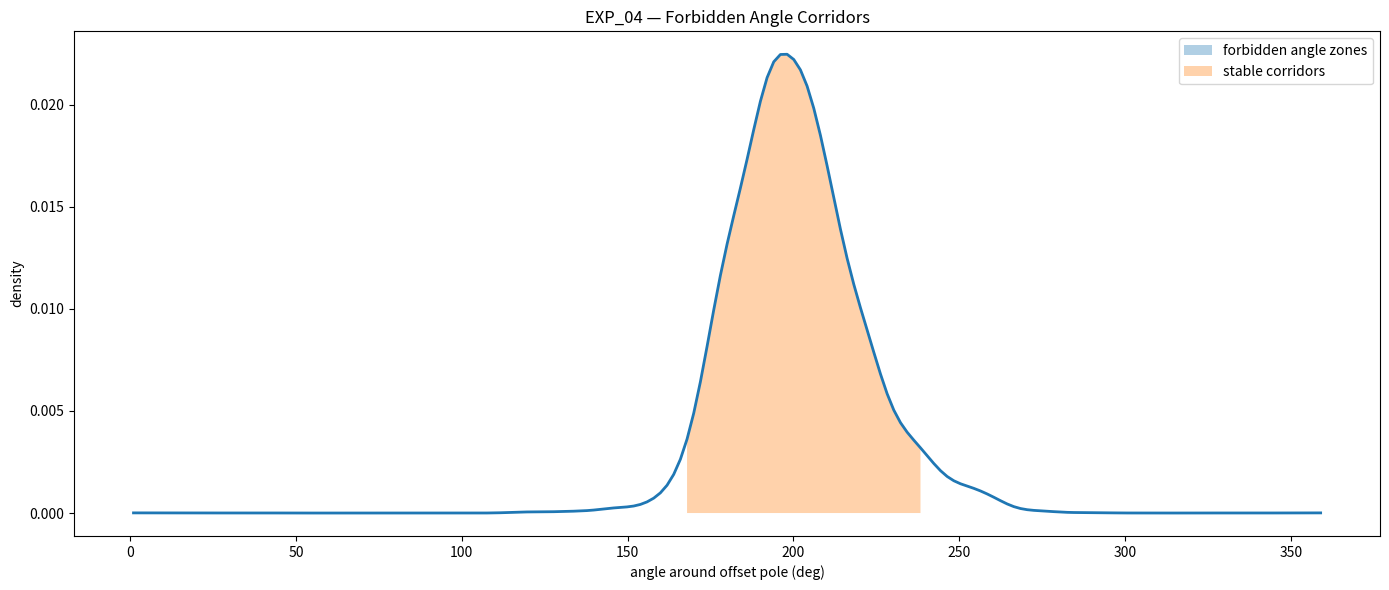
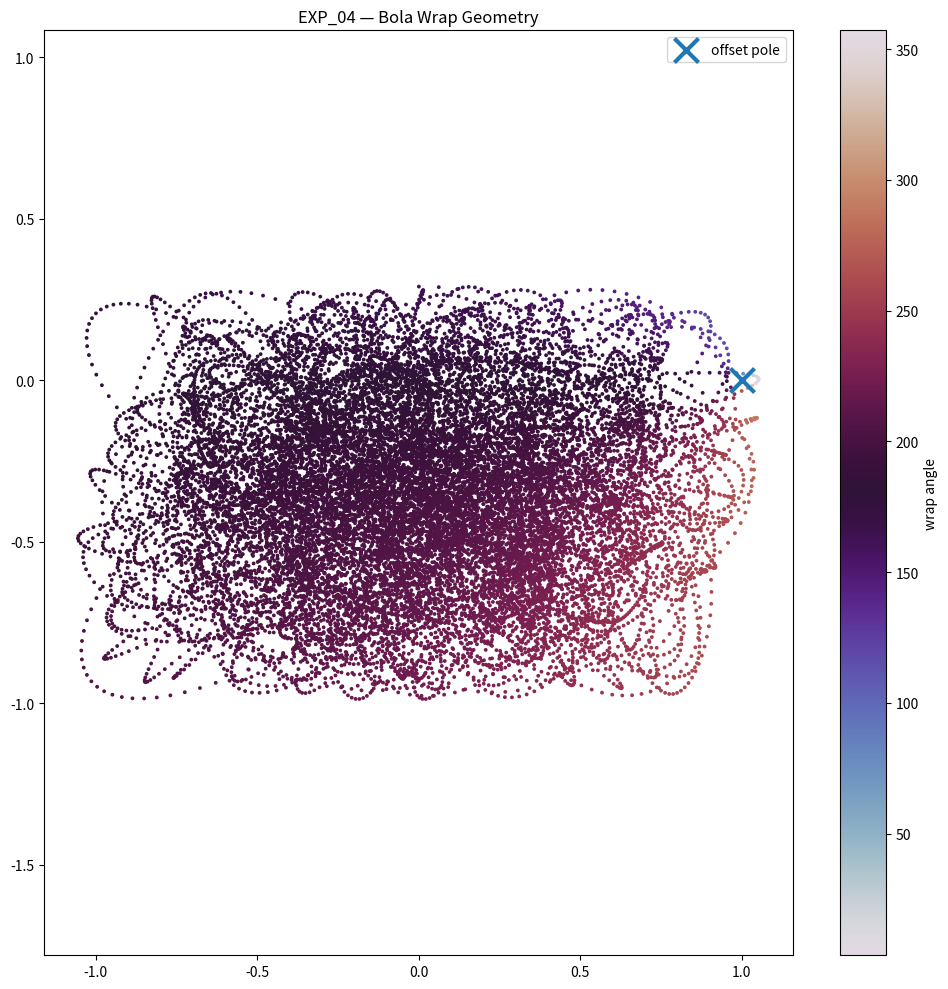
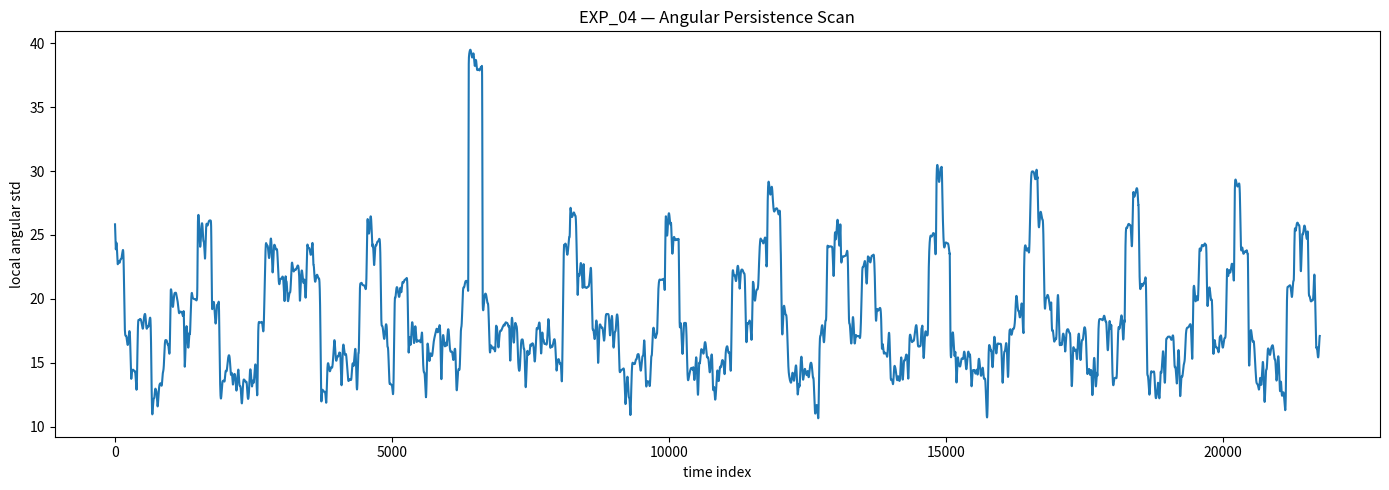
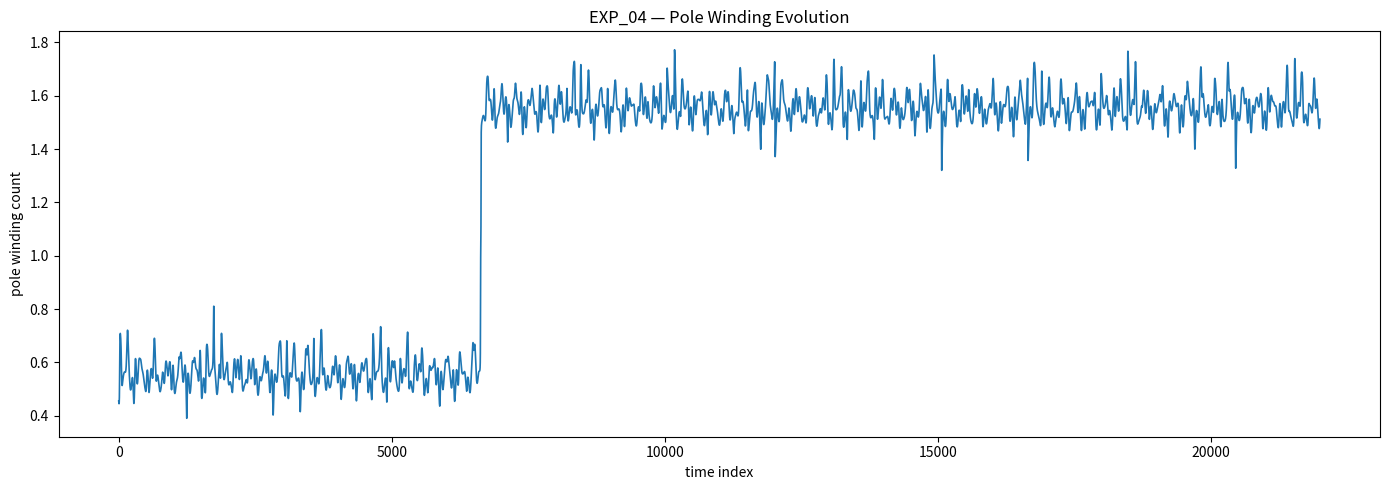
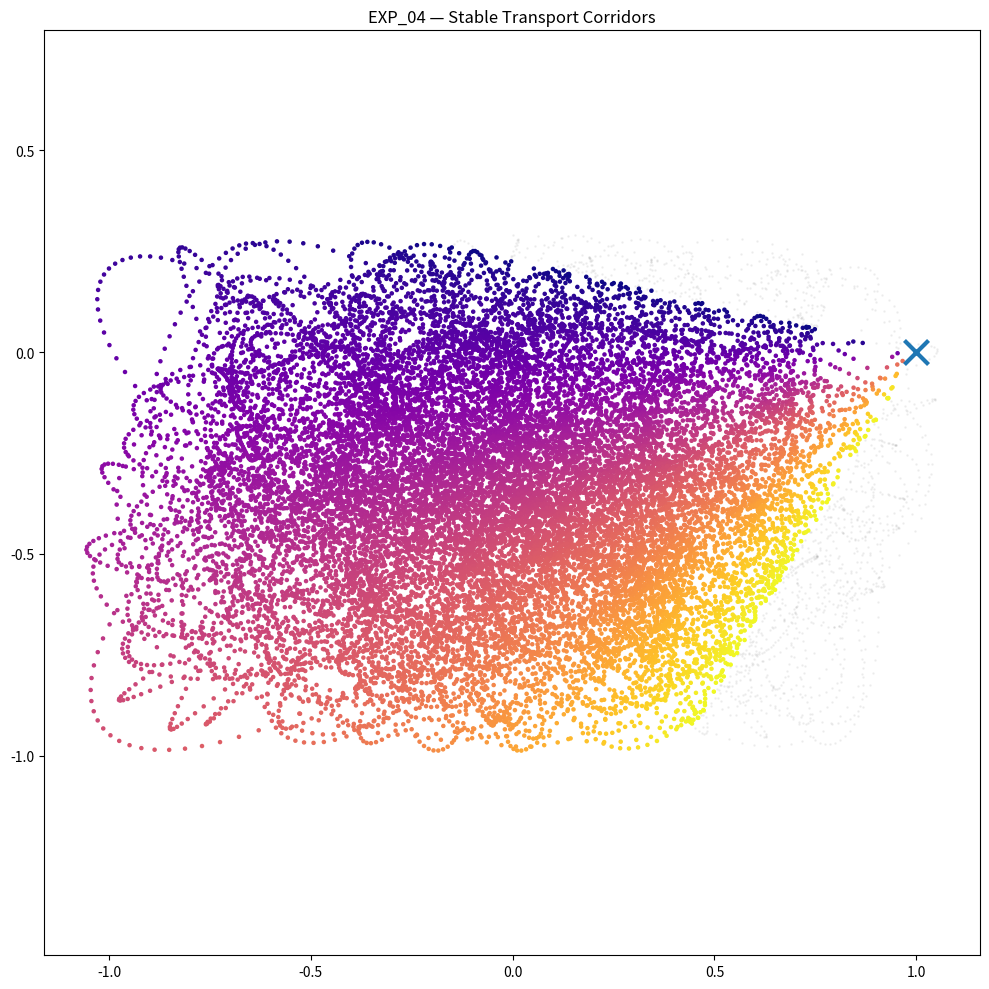

Here is the Python script that generated these plots, in order:
# ============================================================
# EXP_04 — FORBIDDEN ANGLE / BOLA WRAP ANALYSIS
# JANUS ROPE OPERATOR
#
# Goal:
# Detect preferred vs forbidden wrapping angles
# around an offset pole ("bola mechanics")
#
# Hypothesis:
# Prime drift creates:
# - stable wrap corridors
# - forbidden angular gaps
# - asymmetric transport folds
#
# Outputs:
# 1. Forbidden angle density map
# 2. Wrap trajectory geometry
# 3. Angular persistence scan
# 4. Pole winding histogram
# 5. Stable corridor extraction
#
# Save path:
# EXPERIMENTAL/BUILDER_LAB/EXPLORATION/
# symbolic_layer/janus_rope_operator/outputs/
# ============================================================

import numpy as np
import matplotlib.pyplot as plt
from scipy.ndimage import gaussian_filter1d
from pathlib import Path

# ------------------------------------------------------------
# OUTPUT DIRECTORY
# ------------------------------------------------------------

OUTPUT_DIR = Path(
    "EXPERIMENTAL/BUILDER_LAB/EXPLORATION/"
    "symbolic_layer/janus_rope_operator/outputs"
)

OUTPUT_DIR.mkdir(parents=True, exist_ok=True)

# ------------------------------------------------------------
# PARAMETERS
# ------------------------------------------------------------

N = 22000
t = np.linspace(0, 180*np.pi, N)

# prime drift frequencies
f1 = 2
f2 = 3
f3 = 5
f4 = 7

# symbolic constants
phi = (1 + np.sqrt(5)) / 2
root2 = np.sqrt(2)
pi = np.pi

# offset pole
pole_x = 1.0
pole_y = 0.0

# ------------------------------------------------------------
# ROPE SYSTEM
# ------------------------------------------------------------

x = (
    0.45*np.sin(f1*t)
    + 0.30*np.sin(f2*t/phi)
    + 0.22*np.sin(f3*t/pi)
    + 0.12*np.sin(f4*t/root2)
)

y = (
    -0.35
    + 0.30*np.cos(f2*t/pi)
    + 0.22*np.cos(f3*t/root2)
    + 0.12*np.cos(f4*t/phi)
)

# ------------------------------------------------------------
# ANGLE AROUND OFFSET POLE
# ------------------------------------------------------------

dx = x - pole_x
dy = y - pole_y

angles = np.degrees(np.arctan2(dy, dx))
angles = (angles + 360) % 360

# ------------------------------------------------------------
# ANGULAR VELOCITY
# ------------------------------------------------------------

dtheta = np.gradient(angles)

# unwrap for winding analysis
theta_unwrapped = np.unwrap(np.radians(angles))
winding = theta_unwrapped / (2*np.pi)

# ------------------------------------------------------------
# HISTOGRAM ANALYSIS
# ------------------------------------------------------------

bins = np.linspace(0, 360, 180)
hist, edges = np.histogram(angles, bins=bins, density=True)

smooth_hist = gaussian_filter1d(hist, sigma=2)

# forbidden zones = low density
threshold = np.percentile(smooth_hist, 18)

forbidden_mask = smooth_hist < threshold
stable_mask = smooth_hist > np.percentile(smooth_hist, 80)

centers = 0.5 * (edges[:-1] + edges[1:])

# ------------------------------------------------------------
# FIGURE 1
# Forbidden Angle Density
# ------------------------------------------------------------

plt.figure(figsize=(14, 6))

plt.plot(centers, smooth_hist, lw=2)

plt.fill_between(
    centers,
    smooth_hist,
    where=forbidden_mask,
    alpha=0.35,
    label="forbidden angle zones"
)

plt.fill_between(
    centers,
    smooth_hist,
    where=stable_mask,
    alpha=0.35,
    label="stable corridors"
)

plt.xlabel("angle around offset pole (deg)")
plt.ylabel("density")
plt.title("EXP_04 — Forbidden Angle Corridors")
plt.legend()

plt.tight_layout()

plt.savefig(
    OUTPUT_DIR / "exp04_forbidden_angle_corridors.png",
    dpi=300
)

plt.close()

# ------------------------------------------------------------
# FIGURE 2
# Wrap Geometry
# ------------------------------------------------------------

plt.figure(figsize=(10, 10))

sc = plt.scatter(
    x,
    y,
    c=angles,
    s=3,
    cmap="twilight"
)

plt.scatter(
    pole_x,
    pole_y,
    s=300,
    marker="x",
    linewidths=3,
    label="offset pole"
)

plt.colorbar(sc, label="wrap angle")

plt.axis("equal")
plt.title("EXP_04 — Bola Wrap Geometry")
plt.legend()

plt.tight_layout()

plt.savefig(
    OUTPUT_DIR / "exp04_bola_wrap_geometry.png",
    dpi=300
)

plt.close()

# ------------------------------------------------------------
# FIGURE 3
# Angular Persistence
# ------------------------------------------------------------

window = 250

persistence = []

for i in range(N - window):
    local_std = np.std(angles[i:i+window])
    persistence.append(local_std)

persistence = np.array(persistence)

plt.figure(figsize=(14, 5))

plt.plot(persistence)

plt.xlabel("time index")
plt.ylabel("local angular std")
plt.title("EXP_04 — Angular Persistence Scan")

plt.tight_layout()

plt.savefig(
    OUTPUT_DIR / "exp04_angular_persistence_scan.png",
    dpi=300
)

plt.close()

# ------------------------------------------------------------
# FIGURE 4
# Winding Count
# ------------------------------------------------------------

plt.figure(figsize=(14, 5))

plt.plot(winding, lw=1.2)

plt.xlabel("time index")
plt.ylabel("pole winding count")

plt.title("EXP_04 — Pole Winding Evolution")

plt.tight_layout()

plt.savefig(
    OUTPUT_DIR / "exp04_pole_winding_evolution.png",
    dpi=300
)

plt.close()

# ------------------------------------------------------------
# FIGURE 5
# Stable Transport Corridors
# ------------------------------------------------------------

stable_points = stable_mask[
    np.digitize(angles, edges[:-1], right=True) - 1
]

plt.figure(figsize=(10, 10))

plt.scatter(
    x,
    y,
    s=1,
    alpha=0.08,
    color="gray"
)

plt.scatter(
    x[stable_points],
    y[stable_points],
    s=5,
    c=angles[stable_points],
    cmap="plasma"
)

plt.scatter(
    pole_x,
    pole_y,
    s=300,
    marker="x",
    linewidths=3
)

plt.axis("equal")

plt.title("EXP_04 — Stable Transport Corridors")

plt.tight_layout()

plt.savefig(
    OUTPUT_DIR / "exp04_stable_transport_corridors.png",
    dpi=300
)

plt.close()

# ------------------------------------------------------------
# CONSOLE OUTPUT
# ------------------------------------------------------------

print()
print("===================================")
print("EXP_04 — FORBIDDEN ANGLE ANALYSIS")
print("===================================")
print()

print(f"Samples: {N}")
print()

print(f"Mean angle: {np.mean(angles):.3f}°")
print(f"Std angle: {np.std(angles):.3f}°")
print()

print(f"Forbidden threshold: {threshold:.6f}")
print()

print("Generated visuals:")
print("-----------------------------------")

files = [
    "exp04_forbidden_angle_corridors.png",
    "exp04_bola_wrap_geometry.png",
    "exp04_angular_persistence_scan.png",
    "exp04_pole_winding_evolution.png",
    "exp04_stable_transport_corridors.png"
]

for f in files:
    print(f)

print()
print("DONE.")
print()
